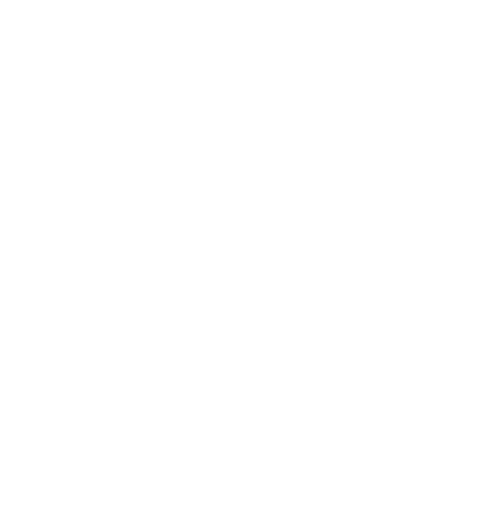
t = 0.00 s
t = 0.30 s: frame unchanged from t = 0.00 s, image omitted
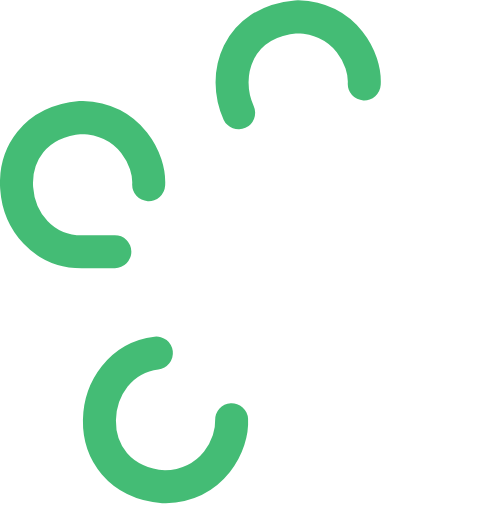
t = 1.05 s
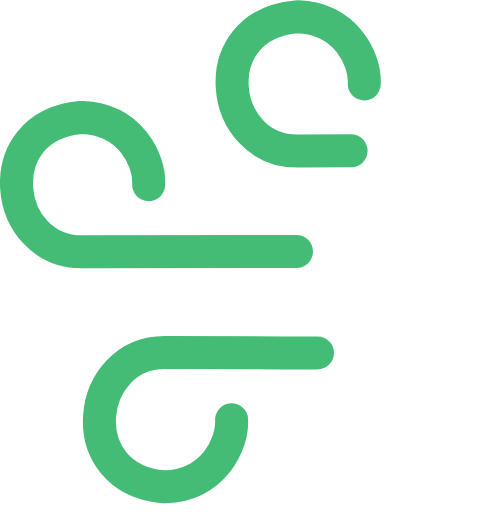
t = 1.43 s
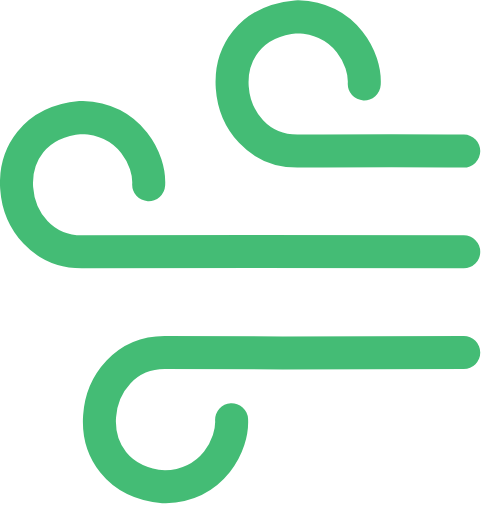
t = 1.80 s
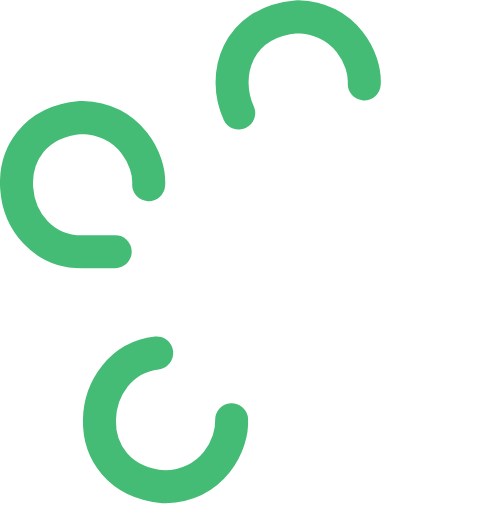
t = 2.30 s

The animated SVG that drew these frames (rendered in a browser with its animation timeline set to each time). Animation: 4 CSS @keyframes rules; one cycle of 2.80 s, repeats indefinitely.

<svg xmlns="http://www.w3.org/2000/svg" xmlns:xlink="http://www.w3.org/1999/xlink" width="30" height="31" version="1.1" viewBox="0 0 30 31"><title>winds</title><desc>Created with Sketch.</desc><g id="winds_landing-copy-2" fill="none" fill-rule="evenodd" stroke="none" stroke-linecap="round" stroke-linejoin="round" stroke-width="1" transform="translate(-215.000000, -63.000000)"><g id="LOGO" stroke="#44BC75" stroke-width="2" transform="translate(216.000000, 59.000000)"><g id="winds-word-logo" transform="translate(0.000000, 5.000000)"><g id="winds"><path id="Stroke-6" d="M21.0761809,4.07068421 C21.1563819,2.5961614 19.9782915,0.114880702 17.0560804,0.00050877193 C17.021809,-0.000814035088 16.9875377,0.000814035088 16.9536683,0.00386666667 C11.2794975,0.511824561 12.2521608,8.17708421 17.0560804,8.14085965 C23.3546734,8.09334035 27.1063317,8.14085965 27.1063317,8.14085965" class="ktwPTffJ_0"/><path id="Stroke-7" d="M8.01085427,10.1759474 C8.09105528,8.70142456 6.91296482,6.22014386 3.99075377,6.10577193 C3.95648241,6.10444912 3.92221106,6.10607719 3.88834171,6.10912982 C-1.78582915,6.61708772 -0.813165829,14.2823474 3.99075377,14.2461228 C10.2893467,14.1986035 27.1063317,14.2461228 27.1063317,14.2461228" class="ktwPTffJ_1"/><path id="Stroke-8" d="M13.0359799,24.4211544 C13.1161809,25.8956772 11.9380905,28.3769579 9.0158794,28.4913298 C8.98160804,28.4927544 8.94733668,28.4910246 8.91346734,28.4879719 C3.23929648,27.980014 4.2119598,20.3148561 9.0158794,20.3509789 C15.3144724,20.3984982 27.1063317,20.3509789 27.1063317,20.3509789" class="ktwPTffJ_2"/></g></g></g></g><style>@keyframes ktwPTffJ_fade{0%,99.96429846483399%{stroke-opacity:1}}@keyframes ktwPTffJ_draw_0{10.71046054980364%{stroke-dashoffset:31}64.26276329882185%{stroke-dashoffset:0}}@keyframes ktwPTffJ_draw_1{10.71046054980364%{stroke-dashoffset:44}64.26276329882185%{stroke-dashoffset:0}}@keyframes ktwPTffJ_draw_2{10.71046054980364%{stroke-dashoffset:39}64.26276329882185%{stroke-dashoffset:0}}.ktwPTffJ_0{stroke-dasharray:30 32;stroke-dashoffset:31;animation:ktwPTffJ_draw_0 2801ms linear 0ms infinite,ktwPTffJ_fade 2801ms linear 0ms infinite}.ktwPTffJ_1{stroke-dasharray:43 45;stroke-dashoffset:44;animation:ktwPTffJ_draw_1 2801ms linear 0ms infinite,ktwPTffJ_fade 2801ms linear 0ms infinite}.ktwPTffJ_2{stroke-dasharray:38 40;stroke-dashoffset:39;animation:ktwPTffJ_draw_2 2801ms linear 0ms infinite,ktwPTffJ_fade 2801ms linear 0ms infinite}</style></svg>